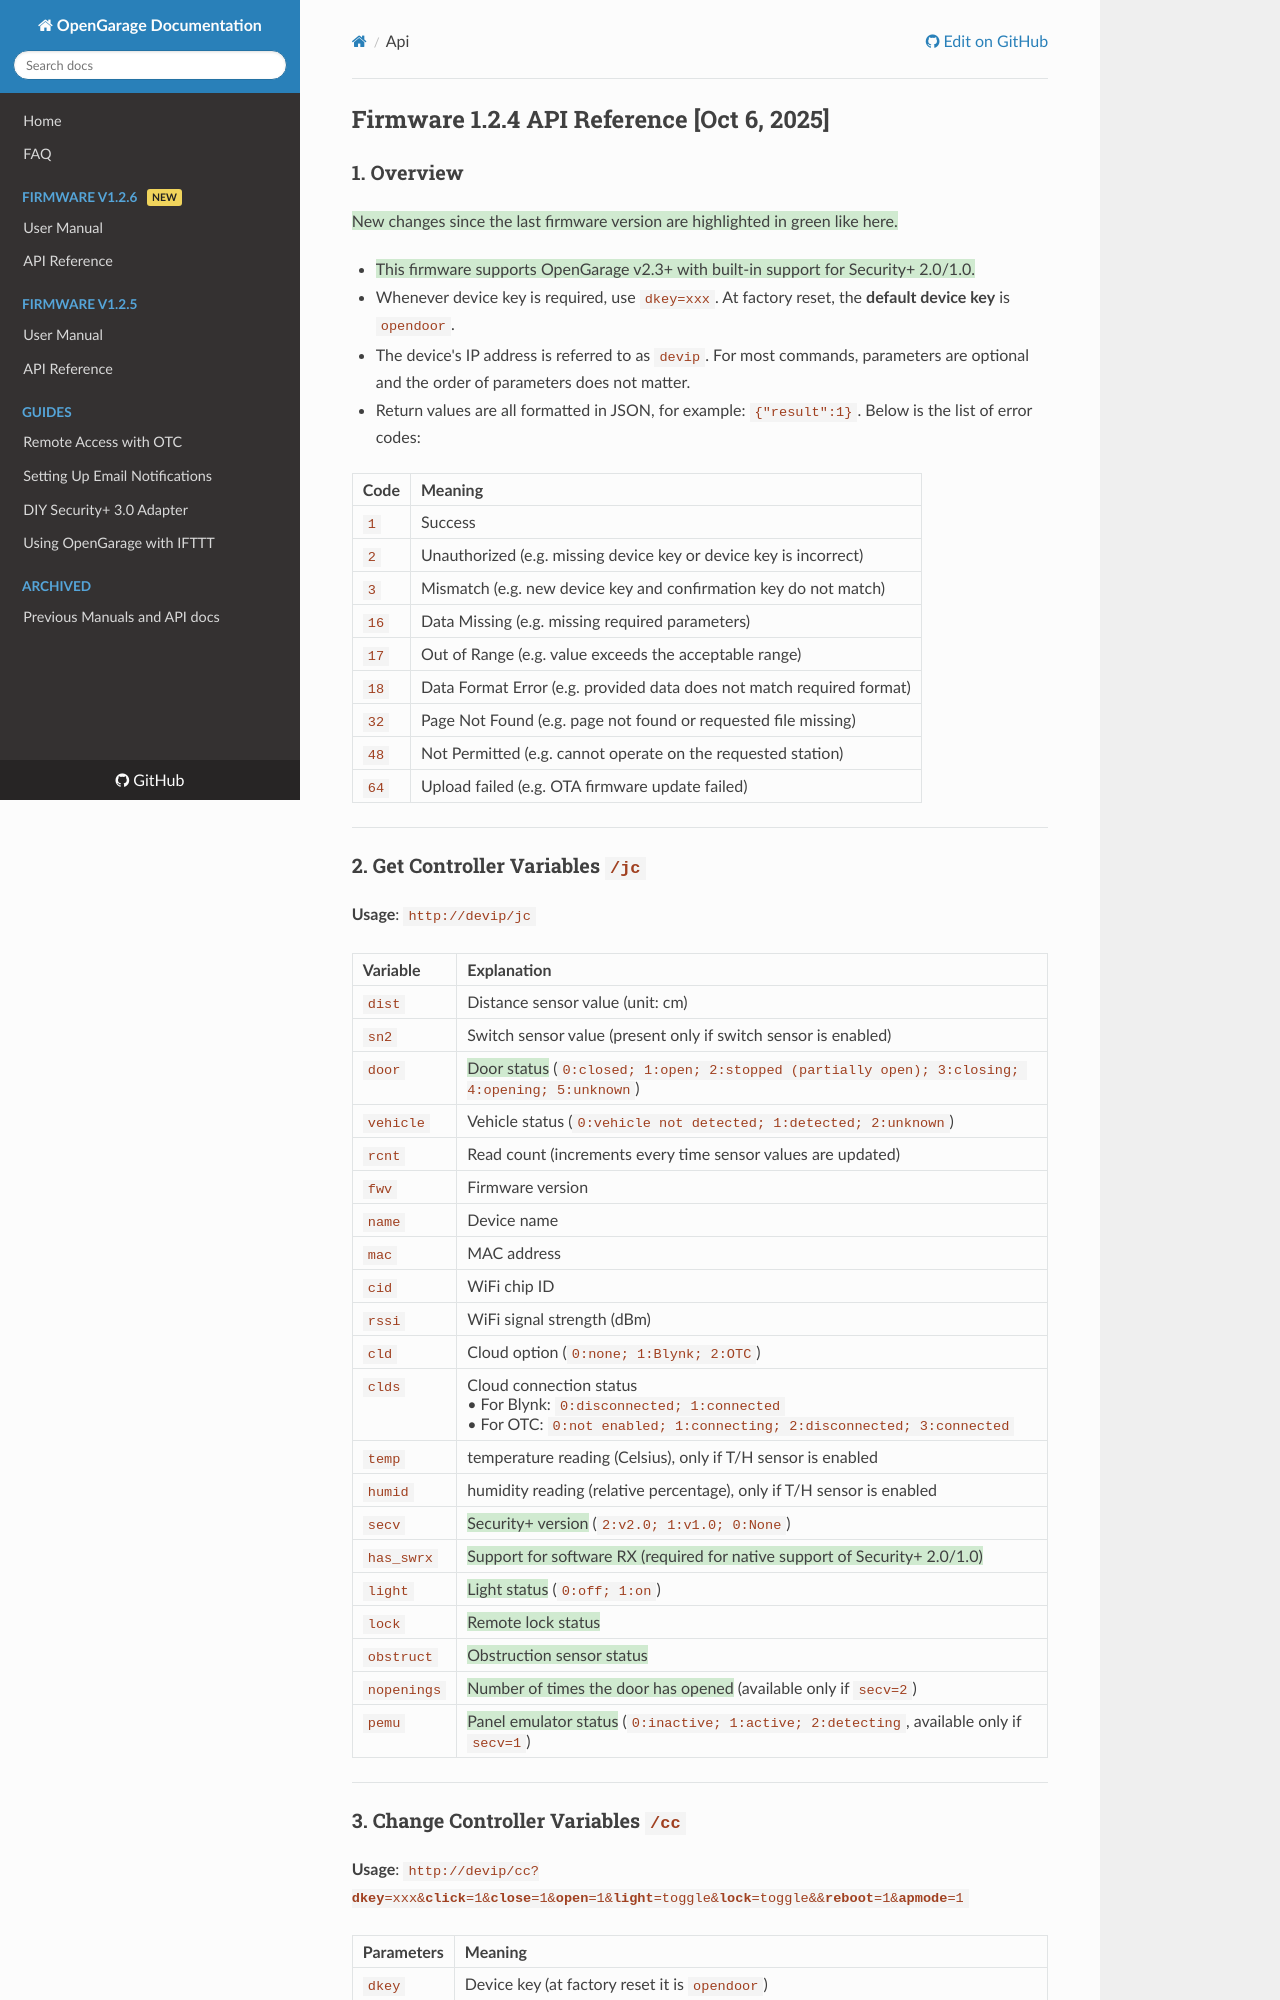

repository: OpenGarage/OpenGarage-Firmware · page: 1.2.4/api/index.html · generator: mkdocs

##Firmware 1.2.4 API Reference [Oct 6, 2025]

###1. Overview
<span class="hl">New changes since the last firmware version are highlighted in green like here.</span>

* <span class="hl">This firmware supports OpenGarage v2.3+ with built-in support for Security+ 2.0/1.0.</span>
* Whenever device key is required, use `dkey=xxx`. At factory reset, the **default device key** is `opendoor`.
* The device's IP address is referred to as `devip`. For most commands, parameters are optional and the order of parameters does not matter.
* Return values are all formatted in JSON, for example: `{"result":1}`. Below is the list of error codes:

|Code|Meaning|
|:---|:------|
|`1` |Success|
|`2` |Unauthorized (e.g. missing device key or device key is incorrect)|
|`3` |Mismatch (e.g. new device key and confirmation key do not match)|
|`16`|Data Missing (e.g. missing required parameters)|
|`17`|Out of Range (e.g. value exceeds the acceptable range)|
|`18`|Data Format Error (e.g. provided data does not match required format)|
|`32`|Page Not Found (e.g. page not found or requested file missing)|
|`48`|Not Permitted (e.g. cannot operate on the requested station)|
|`64`|Upload failed (e.g. OTA firmware update failed)|

---

###2. Get Controller Variables `/jc`
**Usage**: `http://devip/jc`

|Variable |Explanation |
|:--------|:---------- |
|`dist`   |Distance sensor value (unit: cm)|
|`sn2`    |Switch sensor value (present only if switch sensor is enabled)|
|<a id="jc_door"></a>`door`   |<span class="hl">Door status</span> (`0:closed; 1:open; 2:stopped (partially open); 3:closing; 4:opening; 5:unknown`)|
|`vehicle`|Vehicle status (`0:vehicle not detected; 1:detected; 2:unknown`)|
|`rcnt`   |Read count (increments every time sensor values are updated)|
|`fwv`    |Firmware version|
|`name`   |Device name|
|`mac`    |MAC address|
|`cid`    |WiFi chip ID|
|`rssi`   |WiFi signal strength (dBm)|
|`cld`    |Cloud option (`0:none; 1:Blynk; 2:OTC`)|
|`clds`   |Cloud connection status<br>• For Blynk: `0:disconnected; 1:connected` <br>• For OTC: `0:not enabled; 1:connecting; 2:disconnected; 3:connected`|
|`temp`   |temperature reading (Celsius), only if T/H sensor is enabled|
|`humid`  |humidity reading (relative percentage), only if T/H sensor is enabled|
|`secv`   |<span class="hl">Security+ version</span> (`2:v2.0; 1:v1.0; 0:None`)|
|`has_swrx`|<span class="hl">Support for software RX (required for native support of Security+ 2.0/1.0)</span>|
|`light`  |<span class="hl">Light status</span> (`0:off; 1:on`)</span>|
|`lock`   |<span class="hl">Remote lock status</span>|
|`obstruct`|<span class="hl">Obstruction sensor status</span>|
|`nopenings`|<span class="hl">Number of times the door has opened</span> (available only if `secv=2`)|
|`pemu`   |<span class="hl">Panel emulator status</span> (`0:inactive; 1:active; 2:detecting`, available only if `secv=1`)|

---

###3. Change Controller Variables `/cc`

**Usage**: <code>http://devip/cc?**dkey**=xxx&**click**=1&**close**=1&**open**=1&**light**=toggle&**lock**=toggle&&**reboot**=1&**apmode**=1</code>
